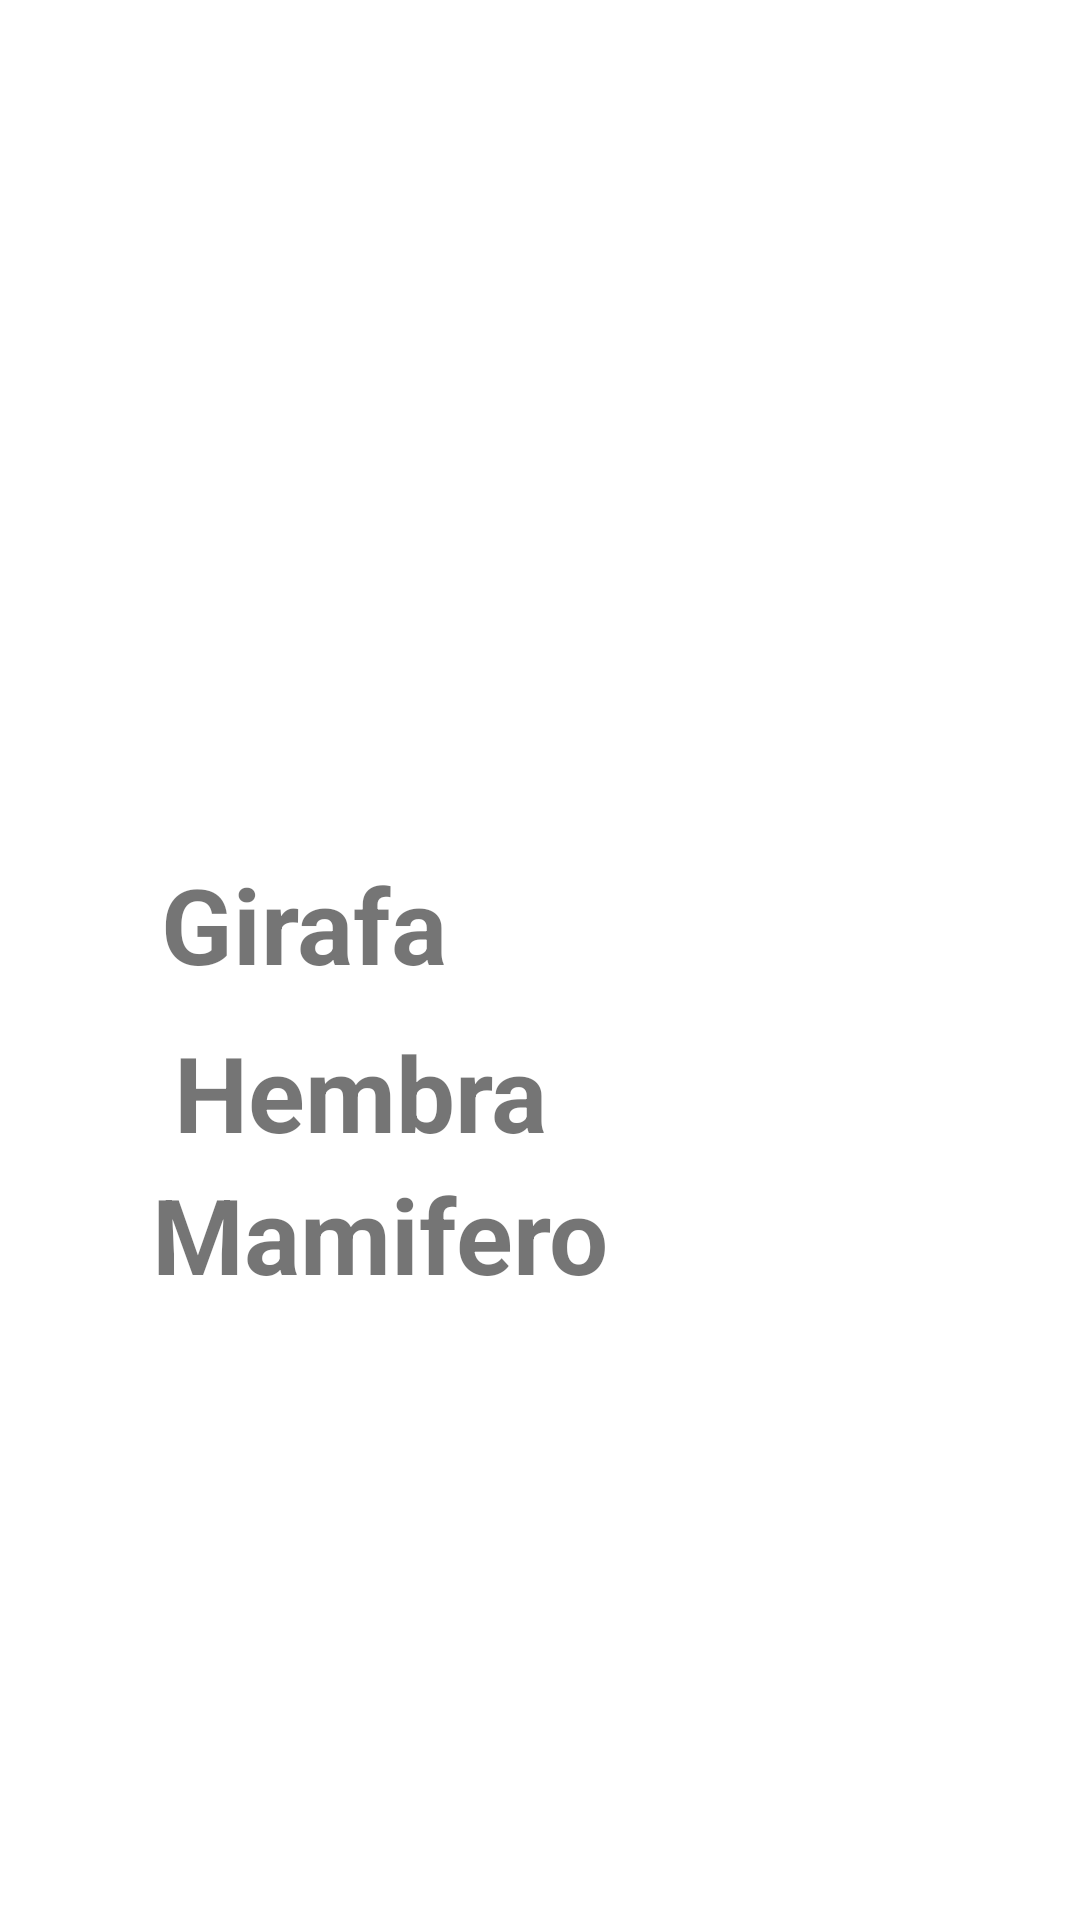

Write the Android layout XML for this screen, with the resource values it uses.
<!-- AndroidManifest.xml: application theme Theme.Parcial2c -->
<!-- res/layout/activity_detalles_animales.xml -->
<?xml version="1.0" encoding="utf-8"?>
<androidx.constraintlayout.widget.ConstraintLayout
    xmlns:android="http://schemas.android.com/apk/res/android"
    xmlns:app="http://schemas.android.com/apk/res-auto"
    xmlns:tools="http://schemas.android.com/tools"
    android:layout_width="match_parent"
    android:layout_height="match_parent"
    tools:context=".DetallesAnimales">

    



    <ImageView
        android:id="@+id/LvImageFoto"
        android:layout_width="254dp"
        android:layout_height="205dp"
        android:layout_marginTop="72dp"
        app:layout_constraintEnd_toEndOf="parent"
        app:layout_constraintHorizontal_bias="0.496"
        app:layout_constraintStart_toStartOf="parent"
        app:layout_constraintTop_toTopOf="parent"
        app:srcCompat="@drawable/girafa" />


    <TextView
        android:id="@+id/tv_Sexo"
        android:layout_width="wrap_content"
        android:layout_height="wrap_content"
        android:text="Hembra"
        android:textSize="35dp"
        android:textStyle="bold"
        app:layout_constraintBottom_toBottomOf="parent"
        app:layout_constraintEnd_toEndOf="parent"
        app:layout_constraintHorizontal_bias="0.247"
        app:layout_constraintStart_toStartOf="parent"
        app:layout_constraintTop_toTopOf="parent"
        app:layout_constraintVertical_bias="0.574" />

    <TextView
        android:id="@+id/tv_Nombre"
        android:layout_width="wrap_content"
        android:layout_height="wrap_content"
        android:text="Girafa"
        android:textSize="35dp"
        android:textStyle="bold"
        app:layout_constraintBottom_toBottomOf="parent"
        app:layout_constraintEnd_toEndOf="parent"
        app:layout_constraintHorizontal_bias="0.203"
        app:layout_constraintStart_toStartOf="parent"
        app:layout_constraintTop_toTopOf="parent"
        app:layout_constraintVertical_bias="0.48" />

    <TextView
        android:id="@+id/tv_Especie"
        android:layout_width="wrap_content"
        android:layout_height="wrap_content"
        android:text="Mamifero"
        android:textSize="35dp"
        android:textStyle="bold"
        app:layout_constraintBottom_toBottomOf="parent"
        app:layout_constraintEnd_toEndOf="parent"
        app:layout_constraintHorizontal_bias="0.244"
        app:layout_constraintStart_toStartOf="parent"
        app:layout_constraintTop_toTopOf="parent"
        app:layout_constraintVertical_bias="0.654" />


</androidx.constraintlayout.widget.ConstraintLayout>
<!-- resources referenced by this layout -->
<resources>
  <style name="Theme.Parcial2c" parent="Theme.MaterialComponents.DayNight.DarkActionBar">
          
          <item name="colorPrimary">@color/purple_500</item>
          <item name="colorPrimaryVariant">@color/purple_700</item>
          <item name="colorOnPrimary">@color/white</item>
          
          <item name="colorSecondary">@color/teal_200</item>
          <item name="colorSecondaryVariant">@color/teal_700</item>
          <item name="colorOnSecondary">@color/black</item>
          
          <item name="android:statusBarColor" tools:targetApi="l">?attr/colorPrimaryVariant</item>
          
      </style>
  <color name="purple_500">#FF6200EE</color>
  <color name="purple_700">#FF3700B3</color>
  <color name="white">#FFFFFFFF</color>
  <color name="teal_200">#FF03DAC5</color>
  <color name="teal_700">#FF018786</color>
  <color name="black">#FF000000</color>
</resources>
